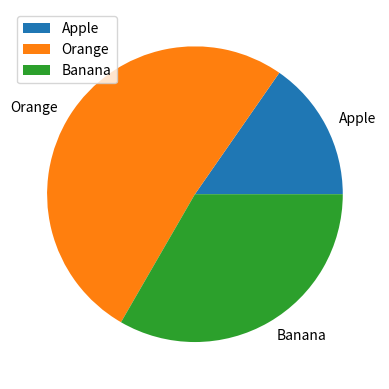

Generate this figure with matplotlib:
# Messing with Pie Charts
# Author: Megan O'Donovan

import numpy as np
import matplotlib.pyplot as plt

fruit = np.array(['Apple', 'Orange', 'Banana'])
numbers = np.array([23,77,50])

plt.pie(numbers, labels = fruit)
plt.legend()
plt.show()